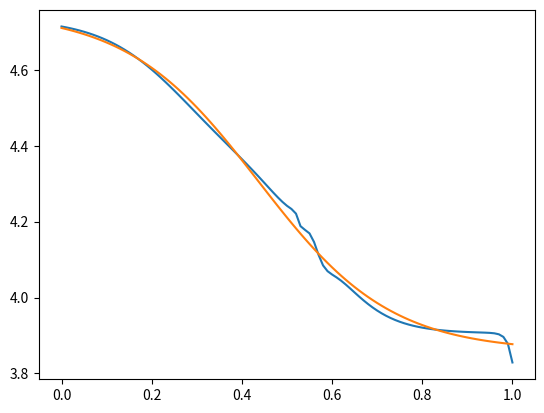

This chart was generated by the following Python code:
#!/usr/bin/env python3
# -*- coding: utf-8 -*-
"""
Created on Mon Sep 30 16:10:11 2019

@author: tom
"""

import numpy as np
from scipy.optimize import curve_fit
import matplotlib.pyplot as plt


def u_lico_moura(sto):
    u_eq = (
        2.16216
        + 0.07645 * np.tanh(30.834 - 54.4806 * sto)
        + 2.1581 * np.tanh(52.294 - 50.294 * sto)
        - 0.14169 * np.tanh(11.0923 - 19.8543 * sto)
        + 0.2051 * np.tanh(1.4684 - 5.4888 * sto)
        + 0.2531 * np.tanh((-sto + 0.56478) / 0.1316)
        - 0.02167 * np.tanh((sto - 0.525) / 0.006)
    )
    return u_eq


def u_lico(sto, a, b, c, d, e, f, g, h, i, j, k, l, m, n, o, p, q, r, s):
    u_eq = (
        a
        + b * np.tanh(c - d * sto)
        + e * np.tanh(f - g * sto)
        + h * np.tanh(i - j * sto)
        + k * np.tanh(l - m * sto)
        + n * np.tanh((-sto + o) / p)
        - q * np.tanh((sto - r) / s)
    )
    return u_eq


xdata = np.linspace(0, 1, 101)
ydata = u_lico_moura(xdata)

popt, pcov = curve_fit(u_lico, xdata, ydata, bounds=(-10, 60), maxfev=1000000)

plt.figure()
plt.plot(xdata, ydata)
a, b, c, d, e, f, g, h, i, j, k, l, m, n, o, p, q, r, s = popt
plt.plot(xdata, u_lico(xdata, a, b, c, d, e, f, g, h, i, j, k, l, m, n, o, p, q, r, s))
